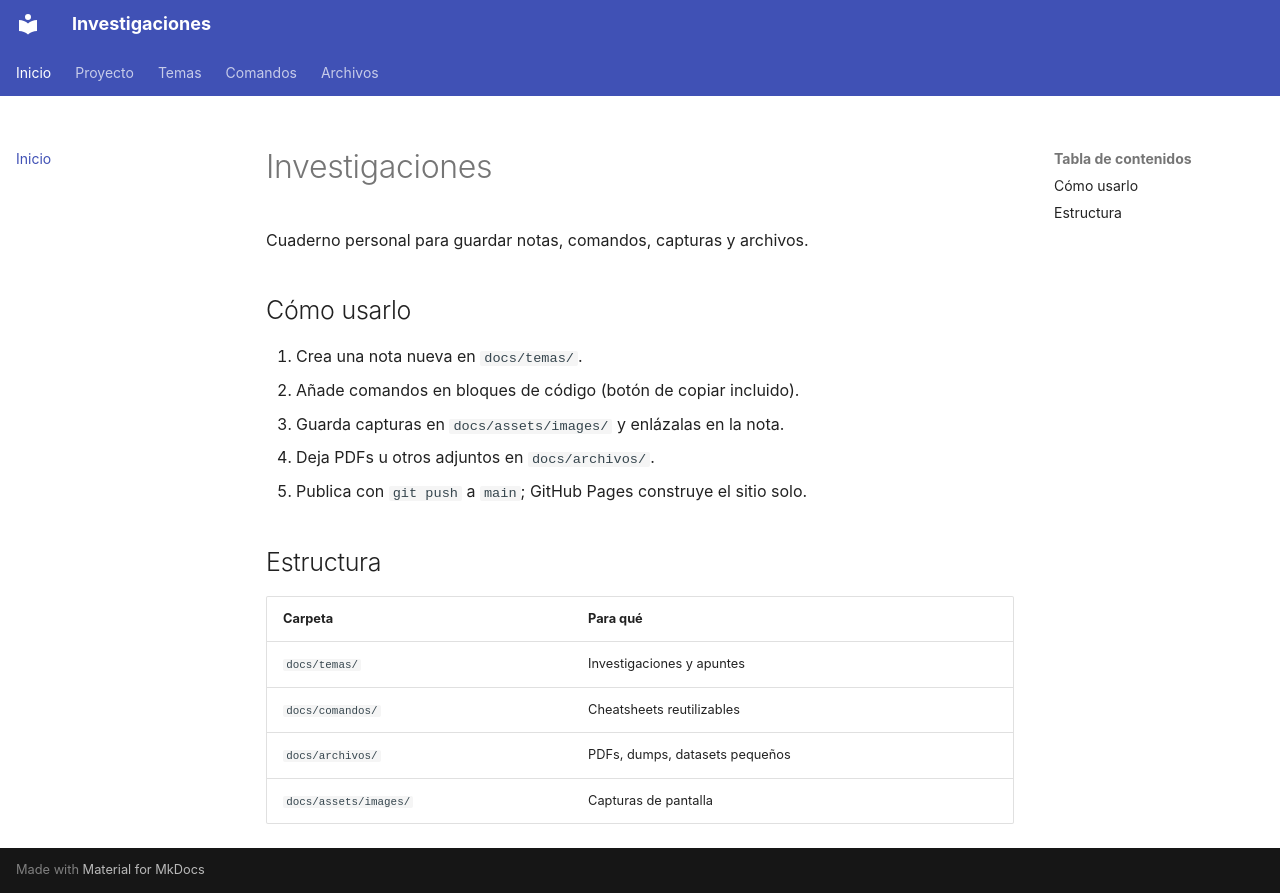

repository: Wido77/MKDocs · page: index.html · generator: mkdocs

# Investigaciones

Cuaderno personal para guardar notas, comandos, capturas y archivos.

## Cómo usarlo

1. Crea una nota nueva en `docs/temas/`.
2. Añade comandos en bloques de código (botón de copiar incluido).
3. Guarda capturas en `docs/assets/images/` y enlázalas en la nota.
4. Deja PDFs u otros adjuntos en `docs/archivos/`.
5. Publica con `git push` a `main`; GitHub Pages construye el sitio solo.

## Estructura

| Carpeta | Para qué |
| --- | --- |
| `docs/temas/` | Investigaciones y apuntes |
| `docs/comandos/` | Cheatsheets reutilizables |
| `docs/archivos/` | PDFs, dumps, datasets pequeños |
| `docs/assets/images/` | Capturas de pantalla |
